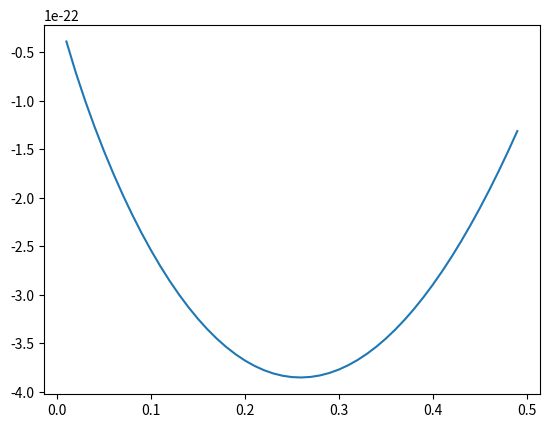

Write the Python code that produced this figure.
import numpy as np
import math
import matplotlib.pyplot as plt


#u = np.arange(0.001,0.5,0.001)
kb = 1.38*10**(-23)
t = 300
q = 10

u = np.arange(0.01,0.5,0.01)
b = np.arange(0,25,1)
a = np.arange(0.01,3.14,0.1)
c = np.arange(0.01,6.28,0.1)

all_u = []
all_f = []
all_ftm =[]

for ui in u[:]:
	
	fi = ui/q*t*kb*(math.log(ui*0.1)+math.log(0.07961783)+q*ui)

	

	all_u.append((ui))
	all_f.append((fi))


plt.figure()
plt.plot(all_u,all_f)

plt.show()